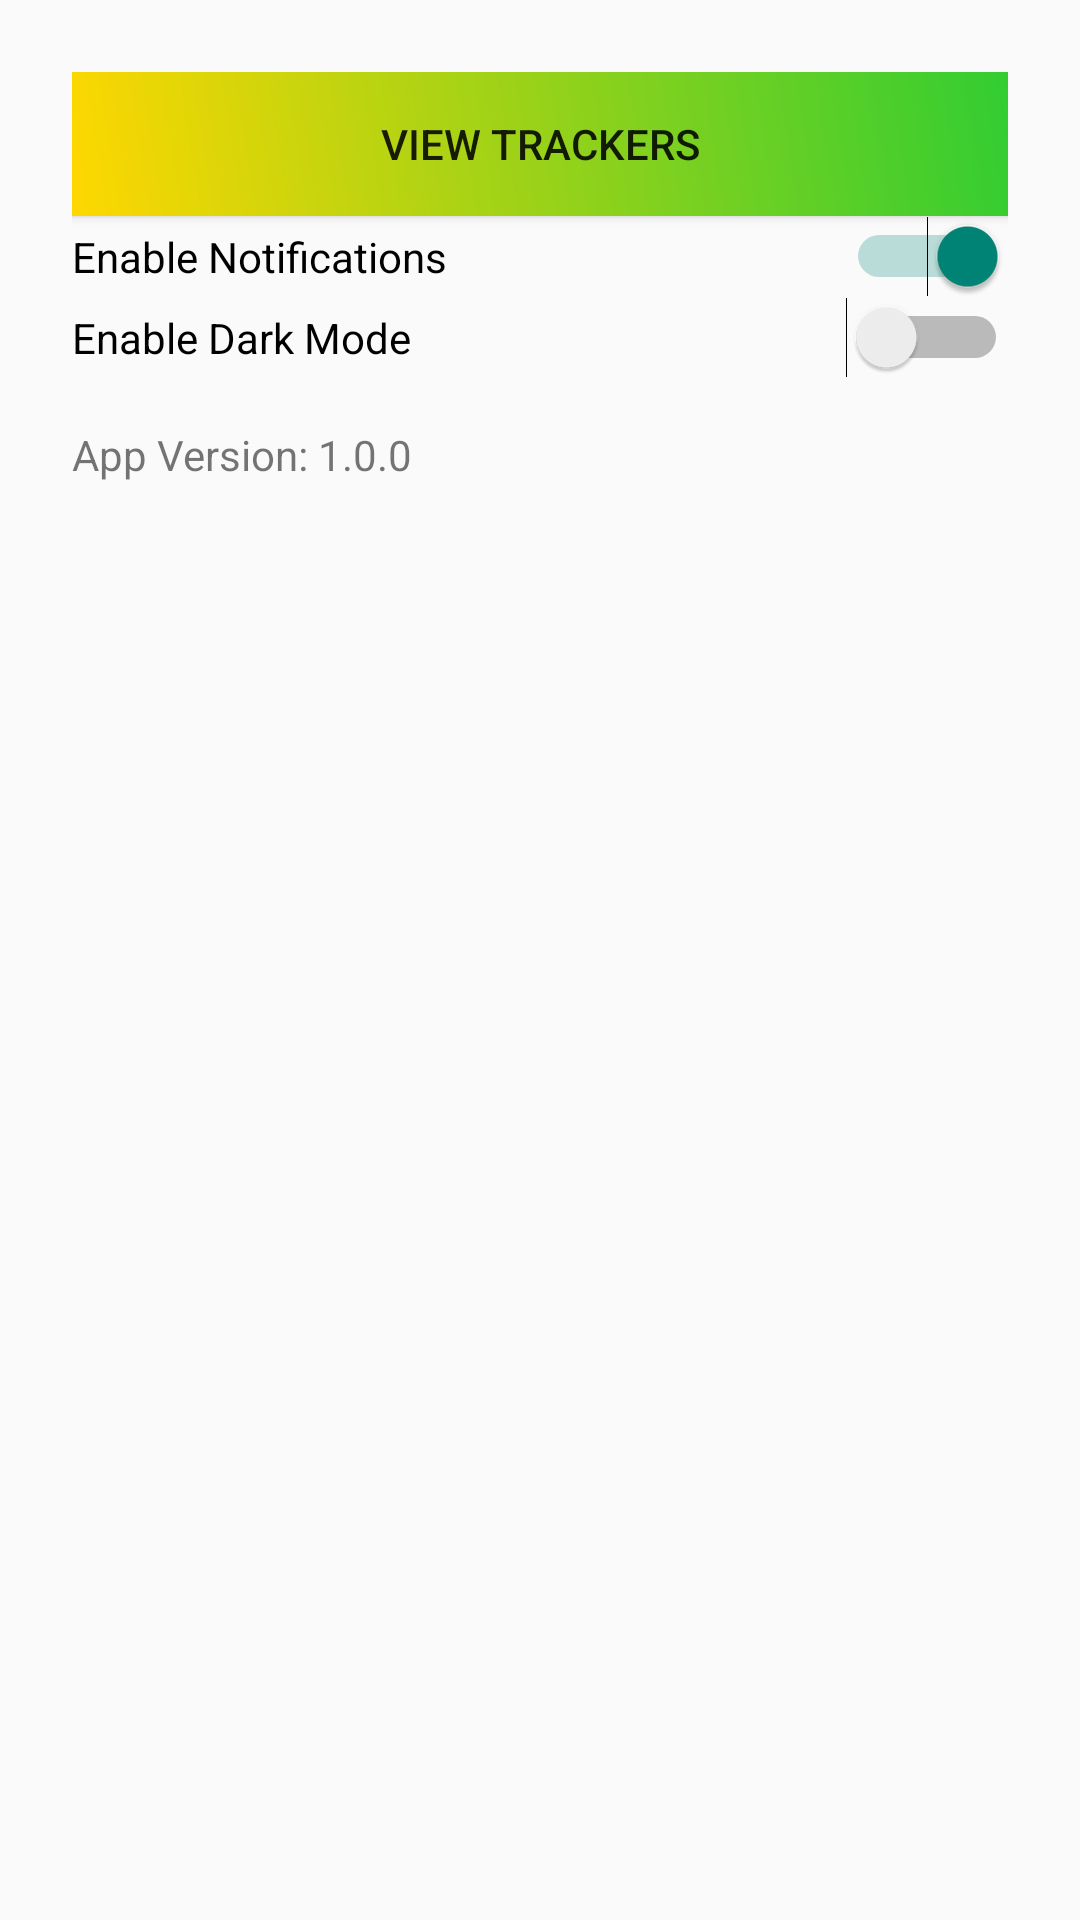

The Android layout XML behind this screen, and the referenced resources:
<!-- AndroidManifest.xml: application theme Theme.GeoBuddy -->
<!-- res/layout/more_functions_activity.xml -->
<ScrollView xmlns:android="http://schemas.android.com/apk/res/android"
    android:layout_width="match_parent"
    android:layout_height="match_parent"
    android:padding="24dp">

    <LinearLayout
        android:orientation="vertical"
        android:layout_width="match_parent"
        android:layout_height="wrap_content">

        <Button
            android:id="@+id/viewTrackersButton"
            android:layout_width="match_parent"
            android:layout_height="wrap_content"
            android:text="@string/view_trackers"
            android:background="@drawable/background_gradient"/>

        <Switch
            android:id="@+id/notificationsSwitch"
            android:layout_width="match_parent"
            android:layout_height="wrap_content"
            android:text="Enable Notifications"
            android:checked="true" />

        <Switch
            android:id="@+id/darkModeSwitch"
            android:layout_width="match_parent"
            android:layout_height="wrap_content"
            android:text="Enable Dark Mode"
            android:checked="false" />

        <TextView
            android:layout_marginTop="16dp"
            android:layout_width="match_parent"
            android:layout_height="wrap_content"
            android:text="@string/app_version"
            android:textSize="14sp" />
    </LinearLayout>
</ScrollView>
<!-- resources referenced by this layout -->
<resources>
  <!-- drawable background_gradient (drawable) -->
  <?xml version="1.0" encoding="utf-8"?>
  <layer-list xmlns:android="http://schemas.android.com/apk/res/android">
      <item>
          <shape android:shape="rectangle">
              <gradient
                  android:angle="45"
                  android:startColor="#FFD700"
                  android:endColor="#32CD32"
                  android:type="linear"
                  />
          </shape>
      </item>
  
  </layer-list>
  <string name="app_version">App Version: 1.0.0</string>
  <string name="view_trackers">View Trackers</string>
  <style name="Theme.GeoBuddy" parent="Theme.AppCompat.Light.NoActionBar" />
</resources>
